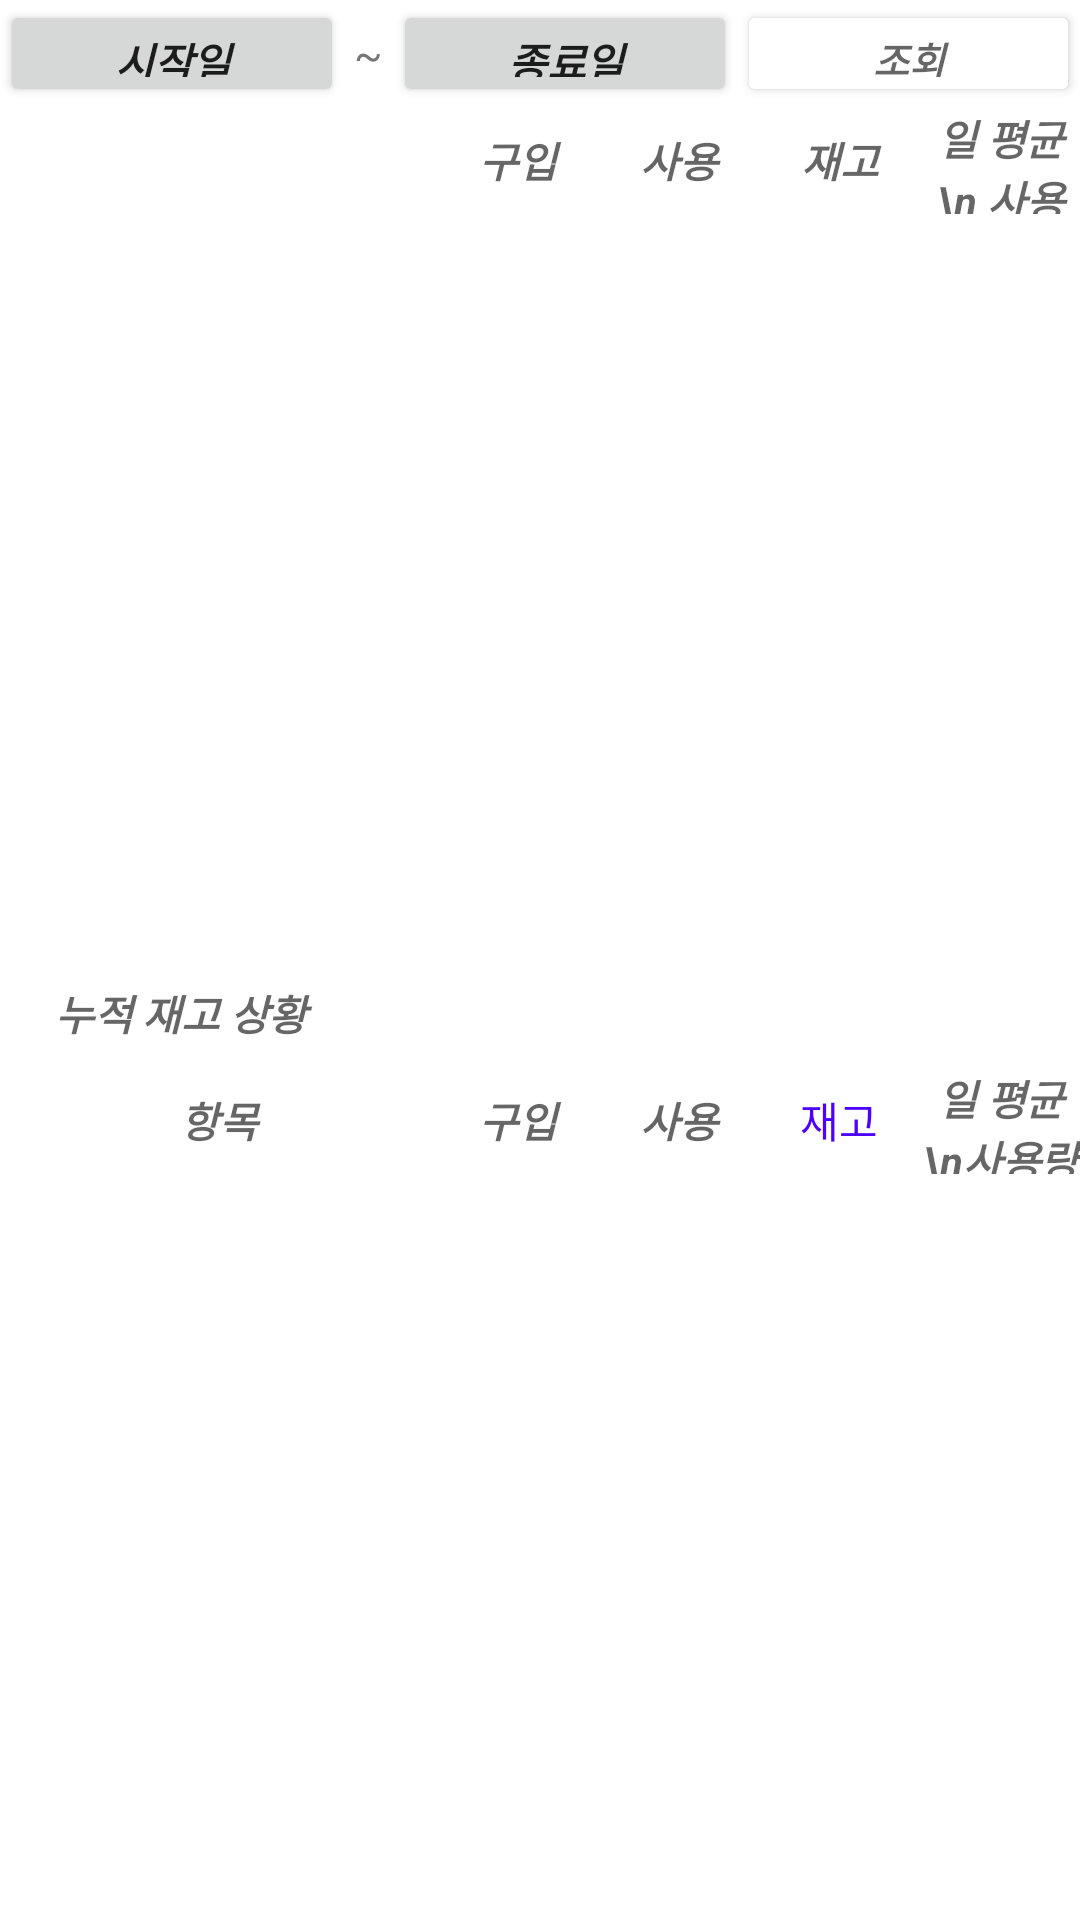

Here is an Android app screen rendered from its layout file. Give the layout XML and the strings, colors and styles it references.
<!-- AndroidManifest.xml: application theme Theme.FineSuppliesManagement -->
<!-- res/layout/activity_dated_result.xml -->
<?xml version="1.0" encoding="utf-8"?>
<LinearLayout
    xmlns:android="http://schemas.android.com/apk/res/android"
    xmlns:app="http://schemas.android.com/apk/res-auto"
    xmlns:tools="http://schemas.android.com/tools"
    android:layout_width="match_parent"
    android:layout_height="match_parent"
    android:orientation="vertical"
    tools:context=".DatedResult">

    <LinearLayout
        android:layout_width="match_parent"
        android:layout_height="match_parent"
        android:layout_weight="1"
        android:orientation="vertical">
        <LinearLayout
            android:layout_width="match_parent"
            android:layout_height="match_parent"
            android:layout_weight="4"
            android:orientation="horizontal">

            <Button
                android:id="@+id/btn_date_start"
                android:layout_width="match_parent"
                android:layout_height="match_parent"
                android:layout_weight="1"
                android:text="시작일"
                android:gravity="center"
                android:textStyle="bold|italic"/>

            <TextView
                android:layout_width="match_parent"
                android:layout_height="match_parent"
                android:layout_weight="1.4"
                android:gravity="center"
                android:text="~" />
            <Button
                android:id="@+id/btn_date_end"
                android:text="종료일"
                android:layout_width="match_parent"
                android:layout_height="match_parent"
                android:gravity="center"
                android:layout_weight="1"
                android:textStyle="bold|italic"/>

            <Button
                android:id="@+id/btn_dateselect"
                android:layout_width="match_parent"
                android:layout_height="match_parent"
                android:layout_weight="1"
                android:backgroundTint="@color/white"
                android:gravity="center"
                android:hint="조회"
                android:textSize="13sp"
                android:textStyle="bold|italic" />

        </LinearLayout>
        <LinearLayout
            android:layout_width="match_parent"
            android:layout_height="match_parent"
            android:layout_weight="4"
            android:orientation="horizontal">
            <TextView
                android:layout_width="match_parent"
                android:layout_height="match_parent"
                android:layout_weight="0.7"
                android:gravity="center"
                android:textStyle="bold|italic"/>
            <TextView
                android:layout_width="match_parent"
                android:layout_height="match_parent"
                android:layout_weight="1"
                android:gravity="center"
                android:textStyle="bold|italic"
                android:hint="구입"/>
            <TextView
                android:layout_width="match_parent"
                android:layout_height="match_parent"
                android:layout_weight="1"
                android:gravity="center"
                android:hint="사용"
                android:textColor="#FF0000"
                android:textStyle="bold|italic"/>
            <TextView
                android:layout_width="match_parent"
                android:layout_height="match_parent"
                android:layout_weight="1"
                android:gravity="center"
                android:textStyle="bold|italic"
                android:hint="재고"/>
            <TextView
                android:layout_width="match_parent"
                android:layout_height="match_parent"
                android:layout_weight="1"
                android:gravity="center"
                android:textStyle="bold|italic"
                android:hint="일 평균 \n 사용량"/>
        </LinearLayout>

        <androidx.recyclerview.widget.RecyclerView
            android:id="@+id/d_recyclerView_date"
            android:layout_width="match_parent"
            android:layout_height="match_parent"
            android:layout_weight="1" />
    </LinearLayout>

    <LinearLayout
        android:layout_width="match_parent"
        android:layout_height="match_parent"
        android:layout_weight="1"
        android:orientation="vertical">

        <LinearLayout
            android:layout_width="match_parent"
            android:layout_height="match_parent"
            android:layout_weight="4"
            android:orientation="horizontal">

            <TextView
                android:layout_width="match_parent"
                android:layout_height="match_parent"
                android:layout_weight="1"
                android:gravity="center"
                android:hint="누적 재고 상황"
                android:textStyle="bold|italic" />

            <TextView
                android:layout_width="match_parent"
                android:layout_height="match_parent"
                android:layout_weight="1"
                android:gravity="center"
                android:textStyle="bold|italic" />

            <TextView
                android:layout_width="match_parent"
                android:layout_height="match_parent"
                android:layout_weight="1"
                android:gravity="center"
                android:textStyle="bold|italic" />

        </LinearLayout>

        <LinearLayout
            android:layout_width="match_parent"
            android:layout_height="match_parent"
            android:layout_weight="4"
            android:orientation="horizontal">

            <TextView
                android:layout_width="match_parent"
                android:layout_height="match_parent"
                android:layout_weight="0.7"
                android:gravity="center"
                android:hint="항목"
                android:textStyle="bold|italic" />

            <TextView
                android:layout_width="match_parent"
                android:layout_height="match_parent"
                android:layout_weight="1"
                android:gravity="center"
                android:hint="구입"
                android:textStyle="bold|italic" />

            <TextView
                android:layout_width="match_parent"
                android:layout_height="match_parent"
                android:layout_weight="1"
                android:gravity="center"
                android:hint="사용"
                android:textColor="#FF0000"
                android:textStyle="bold|italic" />

            <TextView
                android:layout_width="match_parent"
                android:layout_height="match_parent"
                android:layout_weight="1"
                android:gravity="center"
                android:text="재고"
                android:textColor="#4E00FF" />

            <TextView
                android:layout_width="match_parent"
                android:layout_height="match_parent"
                android:layout_weight="1"
                android:gravity="center"
                android:hint="일 평균 \n사용량"
                android:textStyle="bold|italic" />
        </LinearLayout>

        <androidx.recyclerview.widget.RecyclerView
            android:id="@+id/d_recyclerView_alldate"
            android:layout_width="match_parent"
            android:layout_height="match_parent"
            android:layout_weight="1" />

    </LinearLayout>


</LinearLayout>
<!-- resources referenced by this layout -->
<resources>
  <style name="Theme.FineSuppliesManagement" parent="Theme.MaterialComponents.DayNight.DarkActionBar">
          
          <item name="colorPrimary">@color/purple_500</item>
          <item name="colorPrimaryVariant">@color/purple_700</item>
          <item name="colorOnPrimary">@color/white</item>
          
          <item name="colorSecondary">@color/teal_200</item>
          <item name="colorSecondaryVariant">@color/teal_700</item>
          <item name="colorOnSecondary">@color/black</item>
          
          <item name="android:statusBarColor" tools:targetApi="l">?attr/colorPrimaryVariant</item>
          
      </style>
  <!-- not gathered from this repository: default colours our renderer supplied (Android Studio template values) -->
  <color name="purple_500">#FF6200EE</color>
  <color name="purple_700">#FF3700B3</color>
  <color name="teal_200">#FF03DAC5</color>
  <color name="teal_700">#FF018786</color>
  <color name="black">#FF000000</color>
  <color name="white">#FFFFFFFF</color>
</resources>
